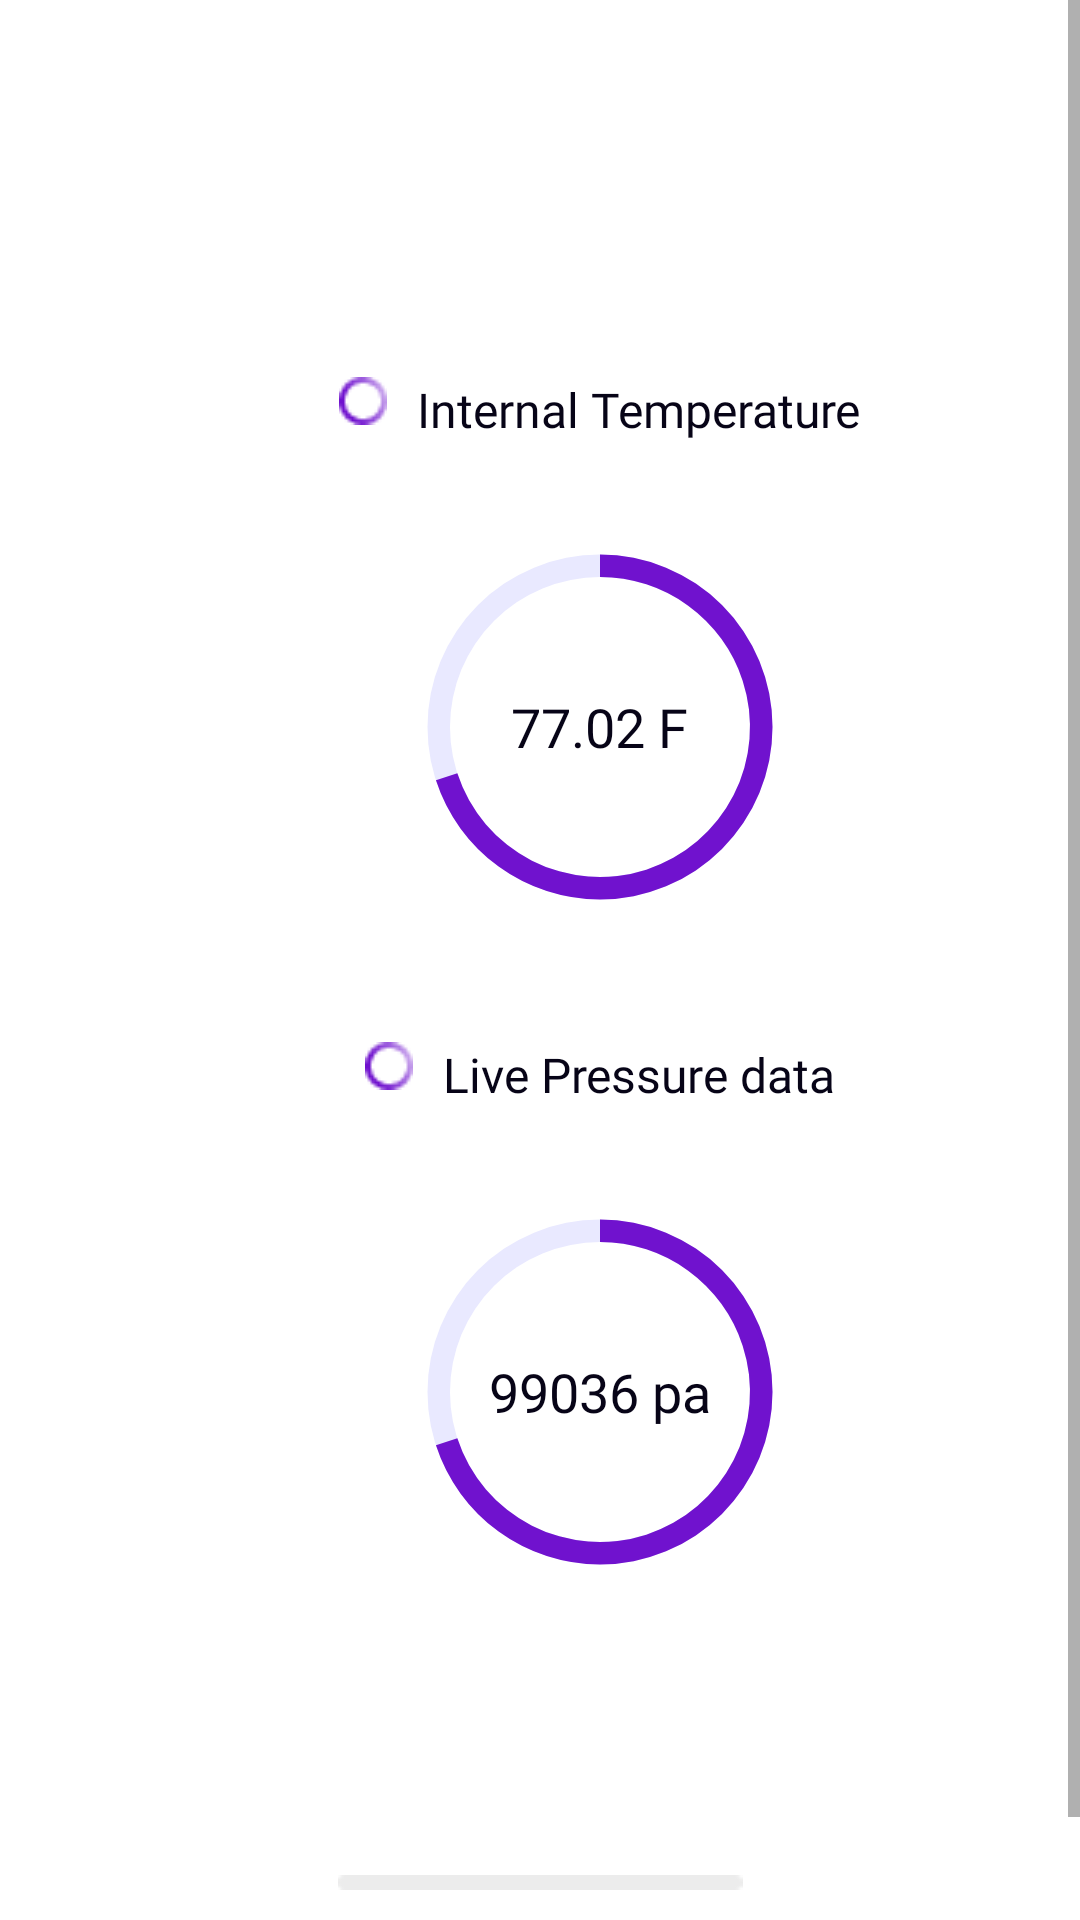

Android layout source for this screen:
<!-- AndroidManifest.xml: activity theme AppTheme -->
<!-- res/layout/activity_dashboard.xml -->
<?xml version="1.0" encoding="utf-8"?>
<RelativeLayout xmlns:android="http://schemas.android.com/apk/res/android"
    xmlns:app="http://schemas.android.com/apk/res-auto"
    xmlns:tools="http://schemas.android.com/tools"
    android:layout_width="match_parent"
    android:layout_height="match_parent"
    android:background="@color/white"
    >

    <LinearLayout
        android:id="@+id/headerView"
        android:layout_width="wrap_content"
        android:layout_height="wrap_content"
        android:layout_alignParentTop="true"
        android:orientation="vertical">

    </LinearLayout>

    <ScrollView
        android:id="@+id/scrollablContent"
        android:layout_width="match_parent"
        android:layout_height="match_parent"
        android:layout_above="@+id/footerView"
        android:layout_below="@+id/headerView"
        android:fillViewport="true">

        <LinearLayout
            android:id="@+id/content"
            android:layout_width="match_parent"
            android:layout_height="wrap_content"
            android:layout_margin="20dp"
            android:orientation="vertical">

            <RelativeLayout
                android:layout_width="match_parent"
                android:layout_height="match_parent"
                android:background="@color/white"
                tools:ignore="UselessParent">

                <ImageView
                    android:id="@+id/img_down"
                    android:layout_width="wrap_content"
                    android:layout_height="wrap_content"
                    android:layout_alignParentEnd="true"
                    android:layout_alignParentBottom="true"
                    app:srcCompat="@drawable/icn__arrow_down" />

                <LinearLayout
                    android:layout_width="match_parent"
                    android:layout_height="wrap_content"
                    android:layout_centerInParent="true"
                    android:orientation="vertical">

                    <LinearLayout
                        android:id="@+id/ll_temp"
                        android:layout_width="wrap_content"
                        android:layout_height="wrap_content"
                        android:layout_gravity="center"
                        android:layout_marginTop="10dp"
                        android:orientation="horizontal"
                        android:padding="5dp">

                        <ImageView
                            android:id="@+id/imageView2"
                            android:layout_width="wrap_content"
                            android:layout_height="wrap_content"
                            app:srcCompat="@drawable/icn_ellipse" />

                        <TextView
                            android:id="@+id/txt_title"
                            android:layout_width="wrap_content"
                            android:layout_height="wrap_content"
                            android:layout_marginStart="10dp"
                            android:fontFamily="@font/rubik"
                            android:text="@string/internal_temperature"
                            android:textColor="@color/text_color"
                            android:textSize="16sp" />

                    </LinearLayout>

                    <LinearLayout
                        android:id="@+id/ll_tempOnclick"
                        android:layout_width="match_parent"
                        android:layout_height="wrap_content"
                        android:orientation="vertical">

                        <RelativeLayout
                            android:id="@+id/rl_temp"
                            android:layout_width="180dp"
                            android:layout_height="180dp"
                            android:layout_gravity="center">

                            <ProgressBar
                                android:id="@+id/circular_determinative_pb"
                                android:layout_width="150dp"
                                android:layout_height="150dp"
                                android:layout_centerInParent="true"
                                android:indeterminateOnly="false"
                                android:progress="70"
                                android:progressDrawable="@drawable/pb_circular_determinative" />

                            <TextView
                                android:id="@+id/progress_txt1"
                                android:layout_width="wrap_content"
                                android:layout_height="wrap_content"
                                android:layout_centerInParent="true"
                                android:fontFamily="@font/rubik_bold"
                                android:text="@string/_77_02_f"
                                android:textColor="@color/text_color"
                                android:textSize="18sp" />

                        </RelativeLayout>
                    </LinearLayout>

                    <LinearLayout
                        android:id="@+id/ll_pres"
                        android:layout_width="wrap_content"
                        android:layout_height="wrap_content"
                        android:layout_gravity="center"
                        android:layout_marginTop="10dp"
                        android:orientation="horizontal"
                        android:padding="5dp">

                        <ImageView
                            android:id="@+id/imageView3"
                            android:layout_width="wrap_content"
                            android:layout_height="wrap_content"
                            app:srcCompat="@drawable/icn_ellipse" />

                        <TextView
                            android:id="@+id/txt_title2"
                            android:layout_width="wrap_content"
                            android:layout_height="wrap_content"
                            android:layout_marginStart="10dp"
                            android:fontFamily="@font/rubik"
                            android:text="@string/live_pressure_data"
                            android:textColor="@color/text_color"
                            android:textSize="16sp" />

                    </LinearLayout>

                    <LinearLayout
                        android:id="@+id/ll_presOnclick"
                        android:layout_width="match_parent"
                        android:layout_height="wrap_content"
                        android:orientation="vertical">

                        <RelativeLayout
                            android:id="@+id/rl_pres"
                            android:layout_width="180dp"
                            android:layout_height="180dp"
                            android:layout_gravity="center">

                            <ProgressBar
                                android:id="@+id/circular_determinative_pb1"
                                android:layout_width="150dp"
                                android:layout_height="150dp"
                                android:layout_centerInParent="true"
                                android:indeterminateOnly="false"
                                android:progress="70"
                                android:progressDrawable="@drawable/pb_circular_determinative" />

                            <TextView
                                android:id="@+id/progress_txt2"
                                android:layout_width="wrap_content"
                                android:layout_height="wrap_content"
                                android:layout_centerInParent="true"
                                android:fontFamily="@font/rubik_bold"
                                android:text="@string/_99036_pa"
                                android:textColor="@color/text_color"
                                android:textSize="18sp" />

                        </RelativeLayout>
                    </LinearLayout>

                </LinearLayout>

            </RelativeLayout>
        </LinearLayout>
    </ScrollView>

    <LinearLayout
        android:id="@+id/footerView"
        android:layout_width="match_parent"
        android:layout_height="wrap_content"
        android:layout_alignParentBottom="true"
        android:orientation="vertical">

        <ImageView
            android:id="@+id/imageView"
            android:layout_width="match_parent"
            android:layout_height="wrap_content"
            android:layout_marginBottom="10dp"
            app:srcCompat="@drawable/icn_home_light" />
    </LinearLayout>

    <com.wang.avi.AVLoadingIndicatorView
        android:id="@+id/avi_indicator"
        android:layout_width="wrap_content"
        android:layout_height="wrap_content"
        android:layout_centerInParent="true"
        android:visibility="gone"
        app:indicatorColor="@color/text_color"
        app:indicatorName="LineSpinFadeLoaderIndicator" />

</RelativeLayout>
<!-- resources referenced by this layout -->
<resources>
  <color name="text_color">#070417</color>
  <color name="white">#FFFFFFFF</color>
  <!-- drawable icn__arrow_down: png bitmap (drawable, 349 bytes) -->
  <!-- drawable icn_ellipse: png bitmap (drawable, 651 bytes) -->
  <!-- drawable icn_home_light: png bitmap (drawable, 201 bytes) -->
  <!-- drawable pb_circular_determinative (drawable) -->
  <?xml version="1.0" encoding="utf-8"?>
  <layer-list xmlns:android="http://schemas.android.com/apk/res/android">
  
      <item android:id="@android:id/background">
  
          <shape android:shape="ring"
              android:useLevel="false"
              android:thicknessRatio="20"
              >
  
              <solid android:color="@color/purple_light"/>
  
          </shape>
      </item>
  
  
      <item android:id="@android:id/progress">
          <rotate android:fromDegrees="270"
              android:toDegrees="270">
  
              <shape android:shape="ring"
                  android:thicknessRatio="20">
  
                  <solid android:color="@color/purple"/>
  
              </shape>
          </rotate>
      </item>
  </layer-list>
  <string name="_77_02_f">77.02 F</string>
  <string name="_99036_pa">99036 pa</string>
  <string name="internal_temperature">Internal Temperature</string>
  <string name="live_pressure_data">Live Pressure data</string>
  <style name="AppTheme" parent="Theme.AppCompat.Light">
          
          <item name="windowActionBar">false</item>
          <item name="windowNoTitle">true</item>
          <item name="android:windowLightStatusBar">true</item>
          <item name="android:windowBackground">@color/white</item>
  
      </style>
  <color name="purple_light">#E9E9FF</color>
  <color name="purple">#7012ce</color>
</resources>
